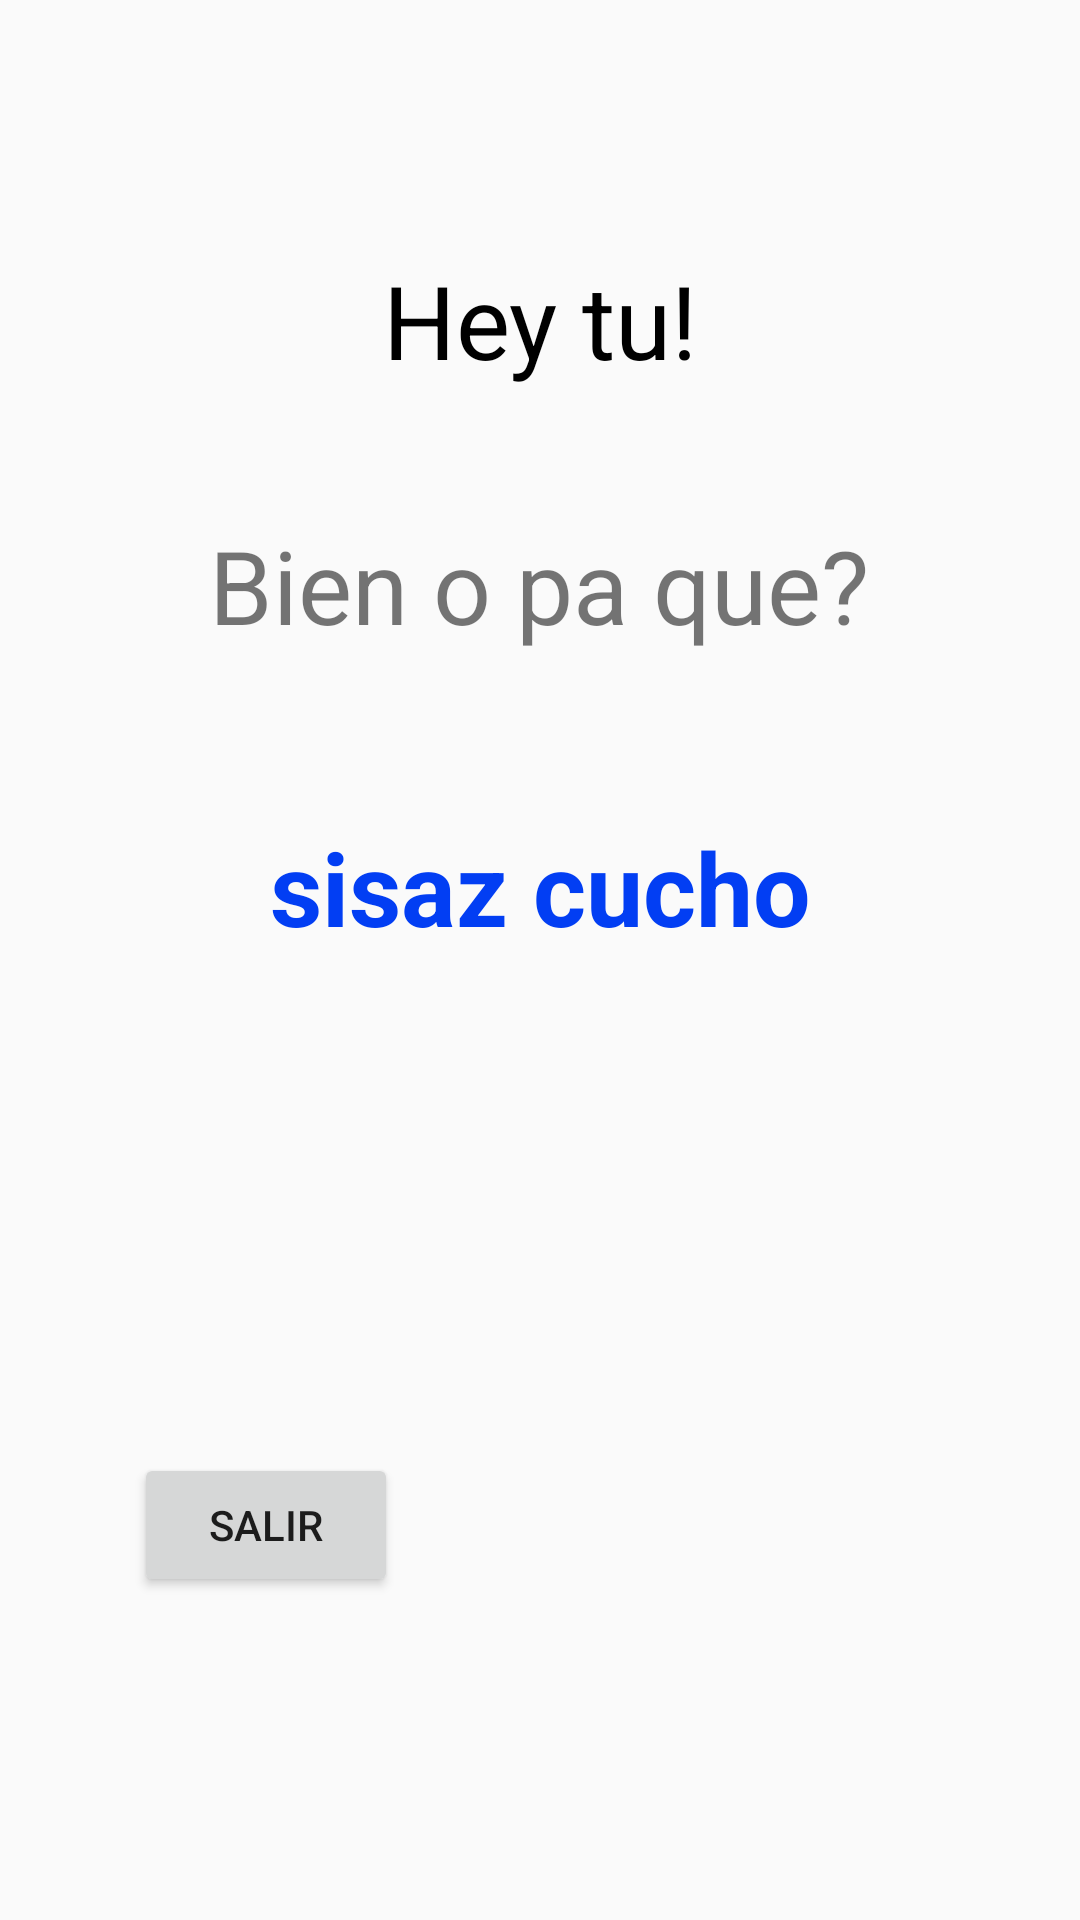

The Android layout XML behind this screen, and the referenced resources:
<!-- AndroidManifest.xml: application theme Theme.Holamundo01 -->
<!-- res/layout/activity_main.xml -->
<?xml version="1.0" encoding="utf-8"?>
<android.support.constraint.ConstraintLayout xmlns:android="http://schemas.android.com/apk/res/android"
    xmlns:app="http://schemas.android.com/apk/res-auto"
    xmlns:tools="http://schemas.android.com/tools"
    android:layout_width="match_parent"
    android:layout_height="match_parent"
    tools:context=".MainActivity">

    <TextView
        android:id="@+id/textView2"
        android:layout_width="wrap_content"
        android:layout_height="wrap_content"
        android:fontFamily="sans-serif"
        android:text="Hey tu!"
        android:textAlignment="textEnd"
        android:textAllCaps="false"
        android:textColor="#000000"
        android:textSize="34sp"
        app:layout_constraintBottom_toBottomOf="parent"
        app:layout_constraintEnd_toEndOf="parent"
        app:layout_constraintLeft_toLeftOf="parent"
        app:layout_constraintRight_toRightOf="parent"
        app:layout_constraintStart_toStartOf="parent"
        app:layout_constraintTop_toTopOf="parent"
        app:layout_constraintVertical_bias="0.141" />

    <TextView
        android:id="@+id/textView"
        android:layout_width="wrap_content"
        android:layout_height="wrap_content"
        android:text="Bien o pa que?"
        android:textSize="34sp"
        app:layout_constraintBottom_toBottomOf="parent"
        app:layout_constraintEnd_toEndOf="parent"
        app:layout_constraintHorizontal_bias="0.497"
        app:layout_constraintStart_toStartOf="parent"
        app:layout_constraintTop_toTopOf="parent"
        app:layout_constraintVertical_bias="0.29" />

    <TextView
        android:id="@+id/textView3"
        android:layout_width="wrap_content"
        android:layout_height="wrap_content"
        android:text="sisaz cucho"
        android:textColor="#023EF3"
        android:textSize="34sp"
        android:textStyle="bold"
        app:layout_constraintBottom_toBottomOf="parent"
        app:layout_constraintEnd_toEndOf="parent"
        app:layout_constraintStart_toStartOf="parent"
        app:layout_constraintTop_toBottomOf="@+id/textView"
        app:layout_constraintVertical_bias="0.147" />

    <Button
        android:id="@+id/button2"
        android:layout_width="wrap_content"
        android:layout_height="wrap_content"
        android:onClick="goToLogin"
        android:text="salir"
        app:layout_constraintBottom_toBottomOf="parent"
        app:layout_constraintEnd_toEndOf="parent"
        app:layout_constraintHorizontal_bias="0.164"
        app:layout_constraintStart_toStartOf="parent"
        app:layout_constraintTop_toTopOf="parent"
        app:layout_constraintVertical_bias="0.818" />


</android.support.constraint.ConstraintLayout>
<!-- resources referenced by this layout -->
<resources>
  <style name="Theme.Holamundo01" parent="Theme.AppCompat.Light.DarkActionBar">
          
          <item name="colorPrimary">@color/purple_500</item>
          <item name="colorPrimaryDark">@color/purple_700</item>
          <item name="colorAccent">@color/teal_200</item>
          
      </style>
  <!-- not gathered from this repository: default colours our renderer supplied (Android Studio template values) -->
  <color name="purple_500">#FF6200EE</color>
  <color name="purple_700">#FF3700B3</color>
  <color name="teal_200">#FF03DAC5</color>
</resources>
